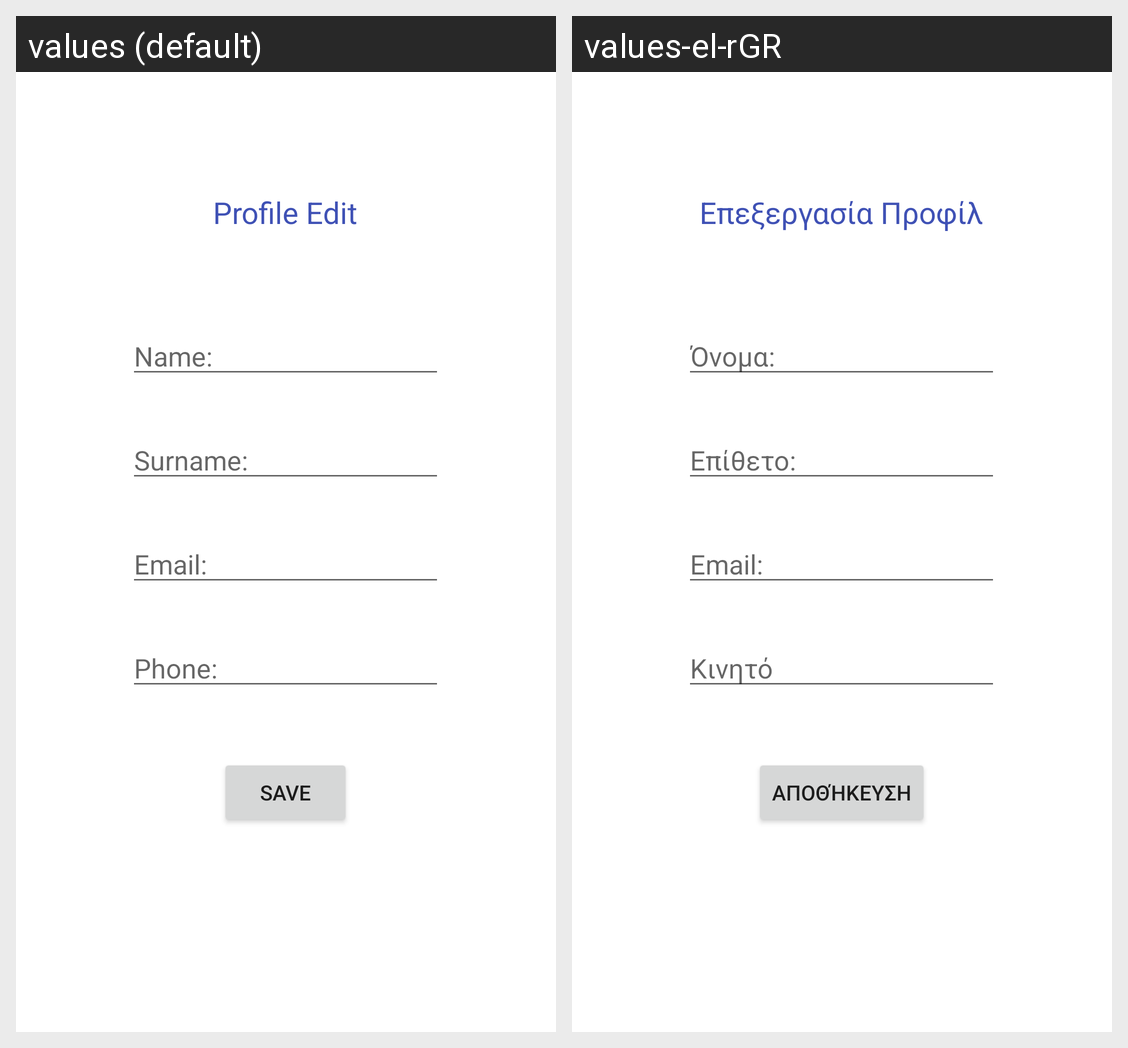

The Android screen above is rendered under two locales of the same app. Produce the string resources it draws, with the default and per-locale values.
Android screen res/layout/edit_profile_fragment.xml rendered under 2 locales, left to right: values (default), values-el-rGR. Device: Nexus 5 (rendered at 1080×1920; each locale shown at half size, 540×960, under a caption strip naming it); theme Theme.GymApplication.
Strings drawn on this screen, with the default value and each locale's value (text and hints the layout hard-codes, and strings that could not be matched under every locale, appear in the picture but are not listed):

profile_edit_header
  values: Profile Edit
  values-el-rGR: Επεξεργασία Προφίλ

name
  values: Name:
  values-el-rGR: Όνομα:

surname
  values: Surname:
  values-el-rGR: Επίθετο:

email
  values: Email:
  values-el-rGR: Email:  [not translated; the default value is used]

phone
  values: Phone:
  values-el-rGR: Κινητό

edit_btn
  values: Save
  values-el-rGR: Αποθήκευση
